Labelled photos from "Piece Occupation", an image-classification folder in OliverButlerSU/Realtime-Chess-Digitizer. The possible labels are: occupied square, unoccupied square.

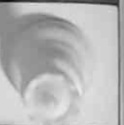
Label: occupied square

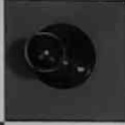
Label: occupied square

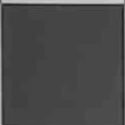
Label: unoccupied square

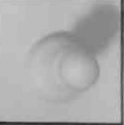
Label: occupied square

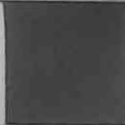
Label: unoccupied square

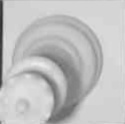
Label: occupied square
